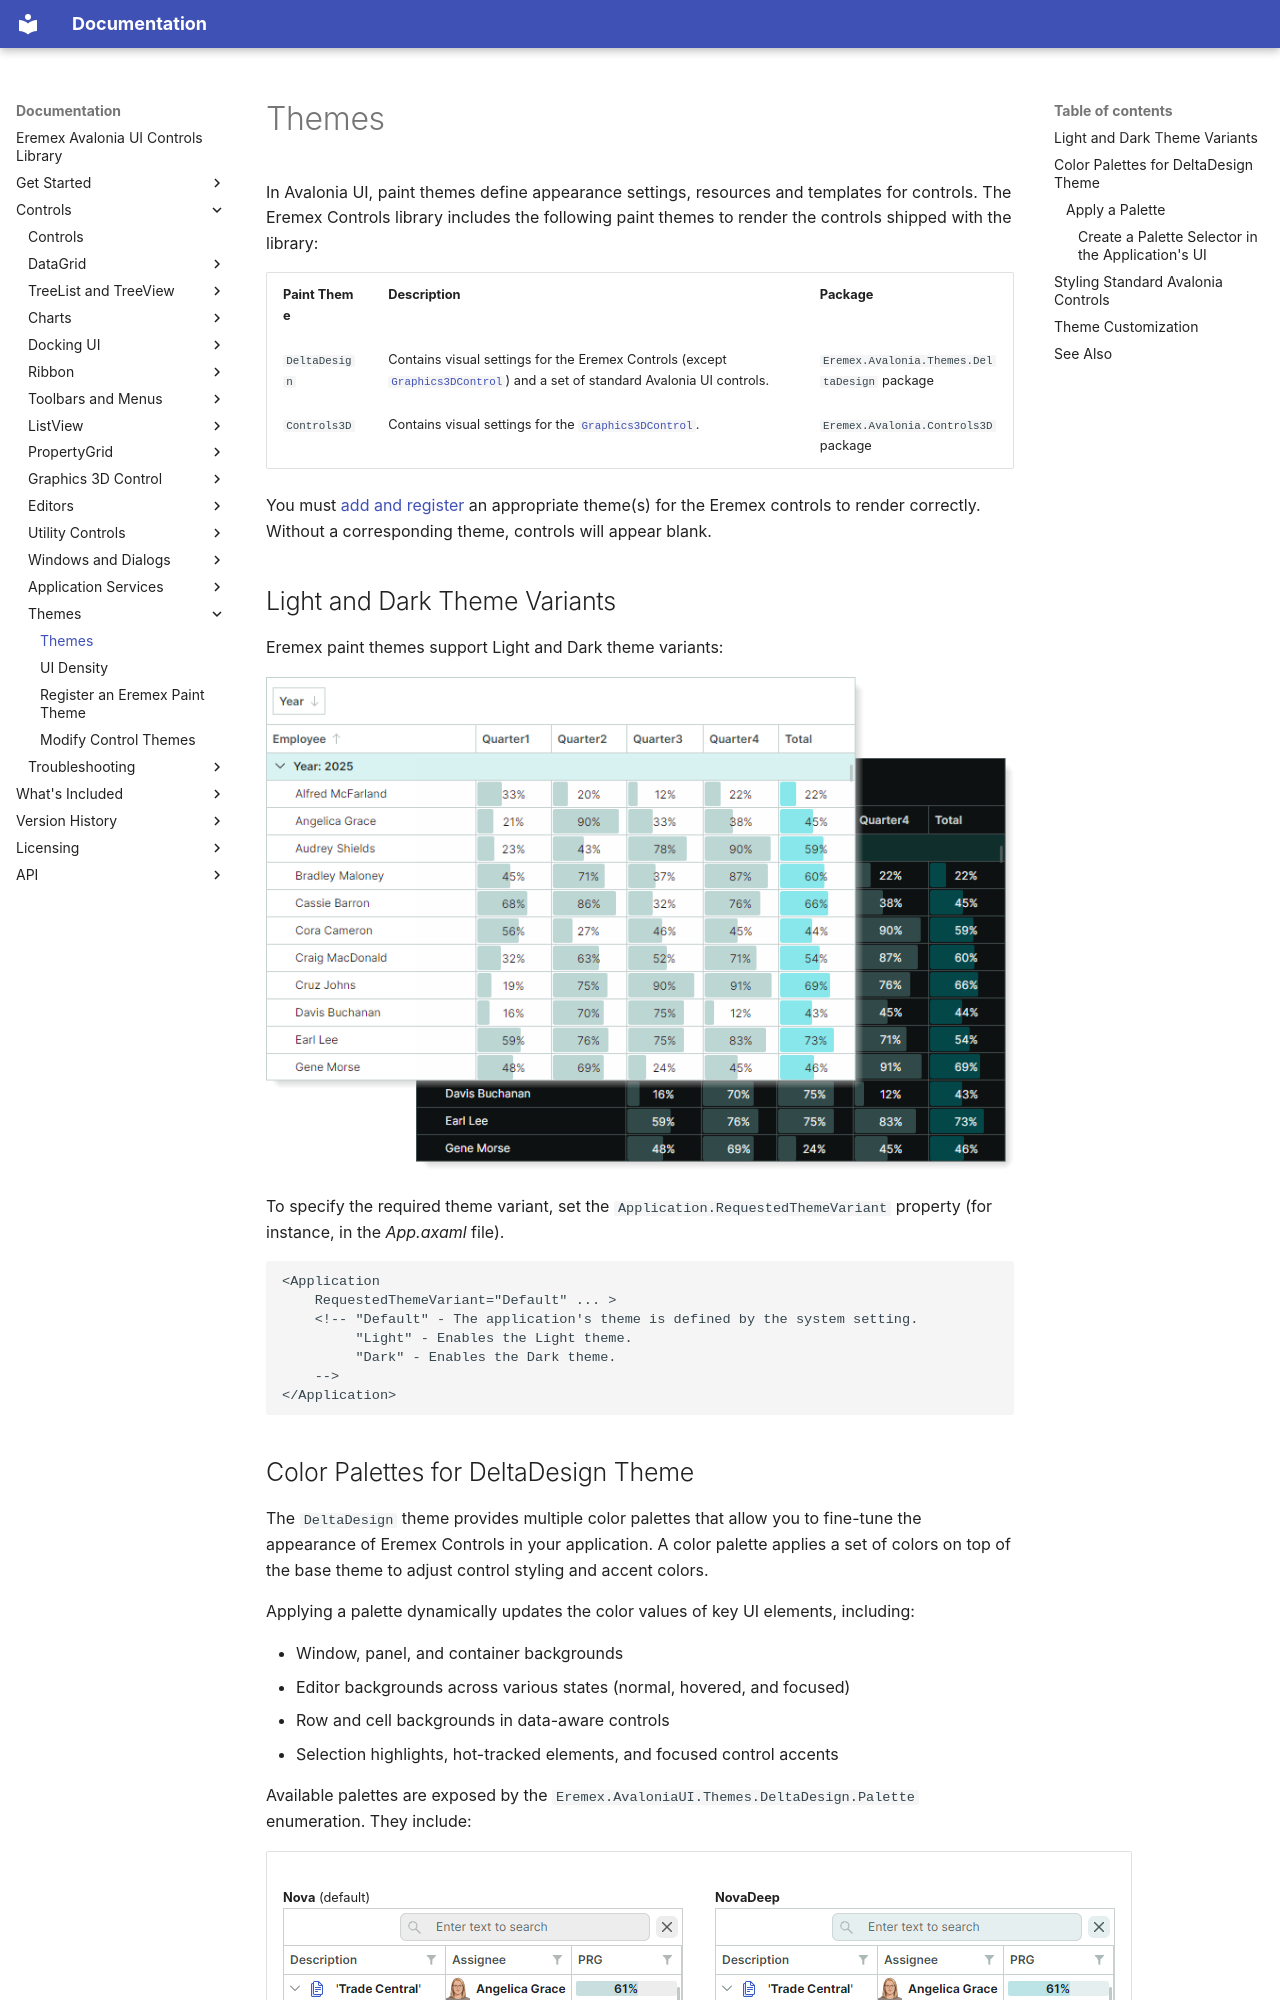

repository: Eremex/controls-doc · page: controls/themes/index.html · generator: mkdocs

---
title: Themes
order: 10000
seealso: []
---

# Themes

In Avalonia UI, paint themes define appearance settings, resources and templates for controls. The Eremex Controls library includes the following paint themes to render the controls shipped with the library:

<table >
  <thead>
    <tr>
      <th style="visibility: visible;">Paint&nbsp;Theme</th>
      <th style="visibility: visible;">Description</th>
      <th style="visibility: visible;">Package</th>
    </tr>
  </thead>
  <tbody>
    <tr>
      <td><code>DeltaDesign</code></td>
      <td>Contains visual settings for the Eremex Controls (except <a href="../../API/Eremex.AvaloniaUI.Controls3D/Graphics3DControl.md"><code>Graphics3DControl</code></a>) and a set of standard Avalonia UI controls.</td>
      <td><code>Eremex.Avalonia.Themes.DeltaDesign</code> package</td>
    </tr>
    <tr>
      <td><code>Controls3D</code></td>
      <td>Contains visual settings for the <a href="../../API/Eremex.AvaloniaUI.Controls3D/Graphics3DControl.md"><code>Graphics3DControl</code></a>.</td>
      <td><code>Eremex.Avalonia.Controls3D</code> package</td>
    </tr>
  </tbody>
</table>


You must [add and register](register-an-eremex-paint-theme.md) an appropriate theme(s) for the Eremex controls to render correctly. Without a corresponding theme, controls will appear blank.

## Light and Dark Theme Variants

Eremex paint themes support Light and Dark theme variants:

![control-themes](../../images/control-themes.png)

To specify the required theme variant, set the `Application.RequestedThemeVariant` property (for instance, in the _App.axaml_ file).

``` xml
<Application 
    RequestedThemeVariant="Default" ... >
    <!-- "Default" - The application's theme is defined by the system setting. 
         "Light" - Enables the Light theme.
         "Dark" - Enables the Dark theme. 
    -->
</Application>
```
